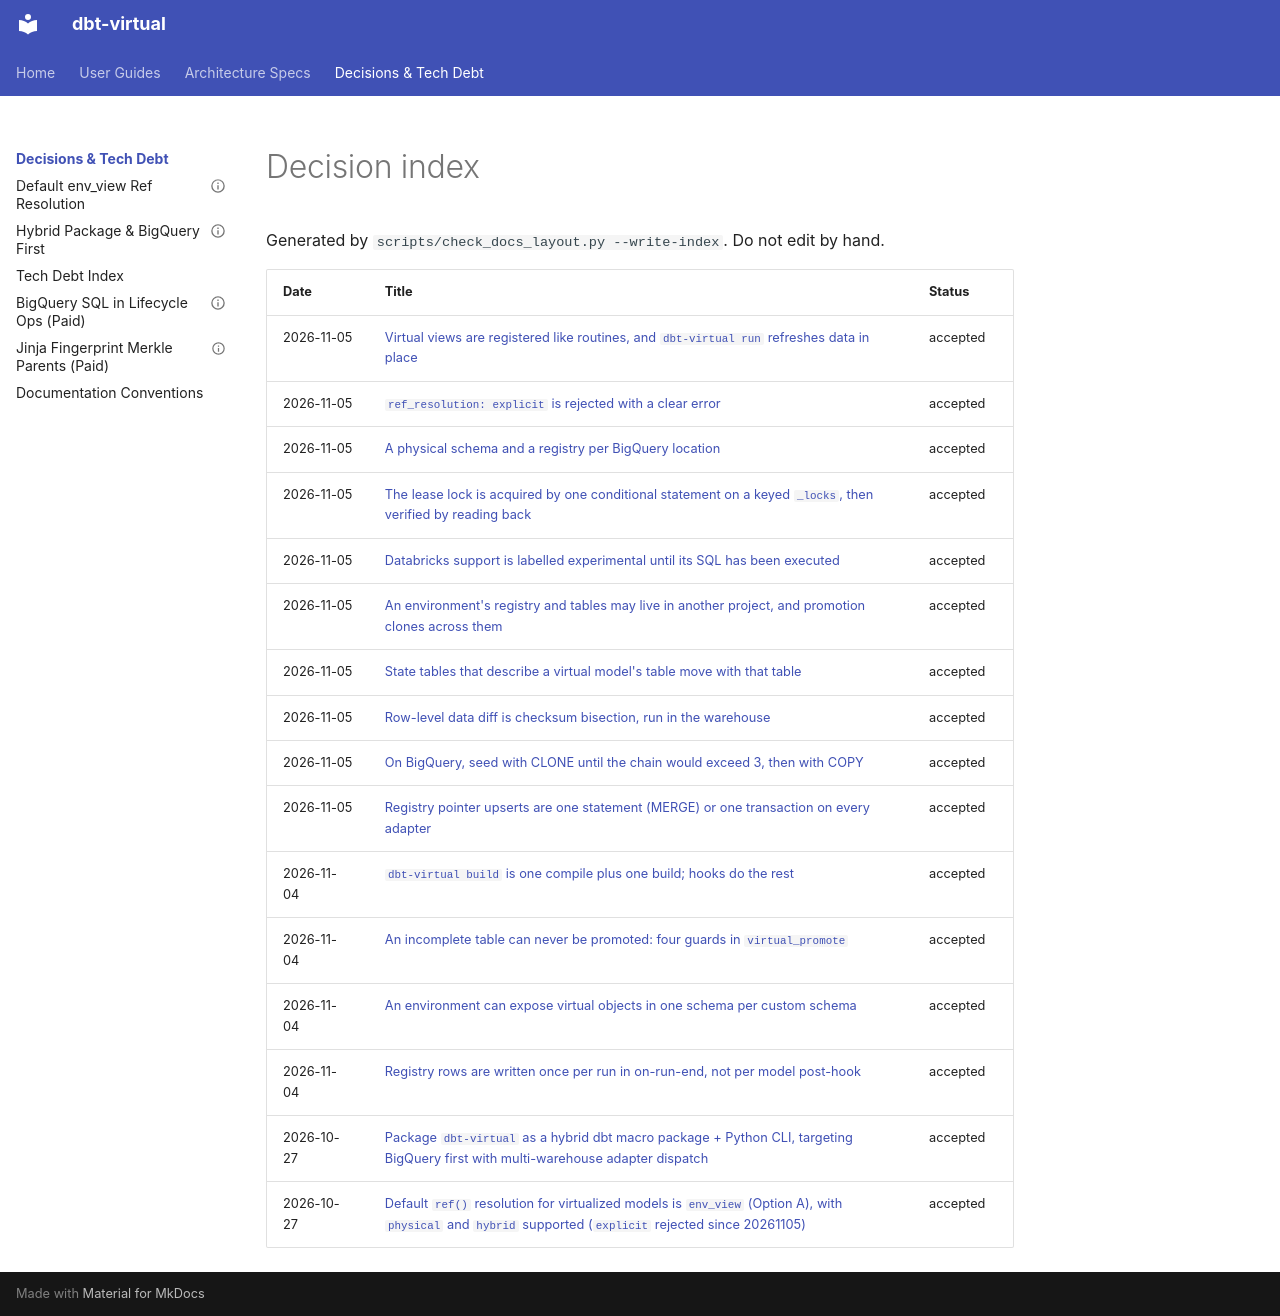

repository: Flip-to/dbt-virtual · page: decisions/index.html · generator: mkdocs

# Decision index

Generated by `scripts/check_docs_layout.py --write-index`. Do not edit by hand.

| Date | Title | Status |
|---|---|---|
| 2026-11-05 | [Virtual views are registered like routines, and `dbt-virtual run` refreshes data in place](20261105_virtual_views_and_run_command.md) | accepted |
| 2026-11-05 | [`ref_resolution: explicit` is rejected with a clear error](20261105_ref_resolution_explicit_is_rejected.md) | accepted |
| 2026-11-05 | [A physical schema and a registry per BigQuery location](20261105_physical_location_per_region.md) | accepted |
| 2026-11-05 | [The lease lock is acquired by one conditional statement on a keyed `_locks`, then verified by reading back](20261105_lease_lock_single_statement_acquire.md) | accepted |
| 2026-11-05 | [Databricks support is labelled experimental until its SQL has been executed](20261105_databricks_experimental.md) | accepted |
| 2026-11-05 | [An environment's registry and tables may live in another project, and promotion clones across them](20261105_cross_project_promote_by_clone.md) | accepted |
| 2026-11-05 | [State tables that describe a virtual model's table move with that table](20261105_companion_state_for_manifest_tracked_models.md) | accepted |
| 2026-11-05 | [Row-level data diff is checksum bisection, run in the warehouse](20261105_bisection_data_diff.md) | accepted |
| 2026-11-05 | [On BigQuery, seed with CLONE until the chain would exceed 3, then with COPY](20261105_bigquery_clone_chain_copy.md) | accepted |
| 2026-11-05 | [Registry pointer upserts are one statement (MERGE) or one transaction on every adapter](20261105_atomic_registry_upserts.md) | accepted |
| 2026-11-04 | [`dbt-virtual build` is one compile plus one build; hooks do the rest](20261104_single_dbt_build_invocation.md) | accepted |
| 2026-11-04 | [An incomplete table can never be promoted: four guards in `virtual_promote`](20261104_promotion_guards.md) | accepted |
| 2026-11-04 | [An environment can expose virtual objects in one schema per custom schema](20261104_per_custom_schema_env_datasets.md) | accepted |
| 2026-11-04 | [Registry rows are written once per run in on-run-end, not per model post-hook](20261104_batched_registry_writes.md) | accepted |
| 2026-10-27 | [Package `dbt-virtual` as a hybrid dbt macro package + Python CLI, targeting BigQuery first with multi-warehouse adapter dispatch](20261027_hybrid_package_and_bigquery_first.md) | accepted |
| 2026-10-27 | [Default `ref()` resolution for virtualized models is `env_view` (Option A), with `physical` and `hybrid` supported (`explicit` rejected since 20261105)](20261027_default_ref_resolution_env_view.md) | accepted |
